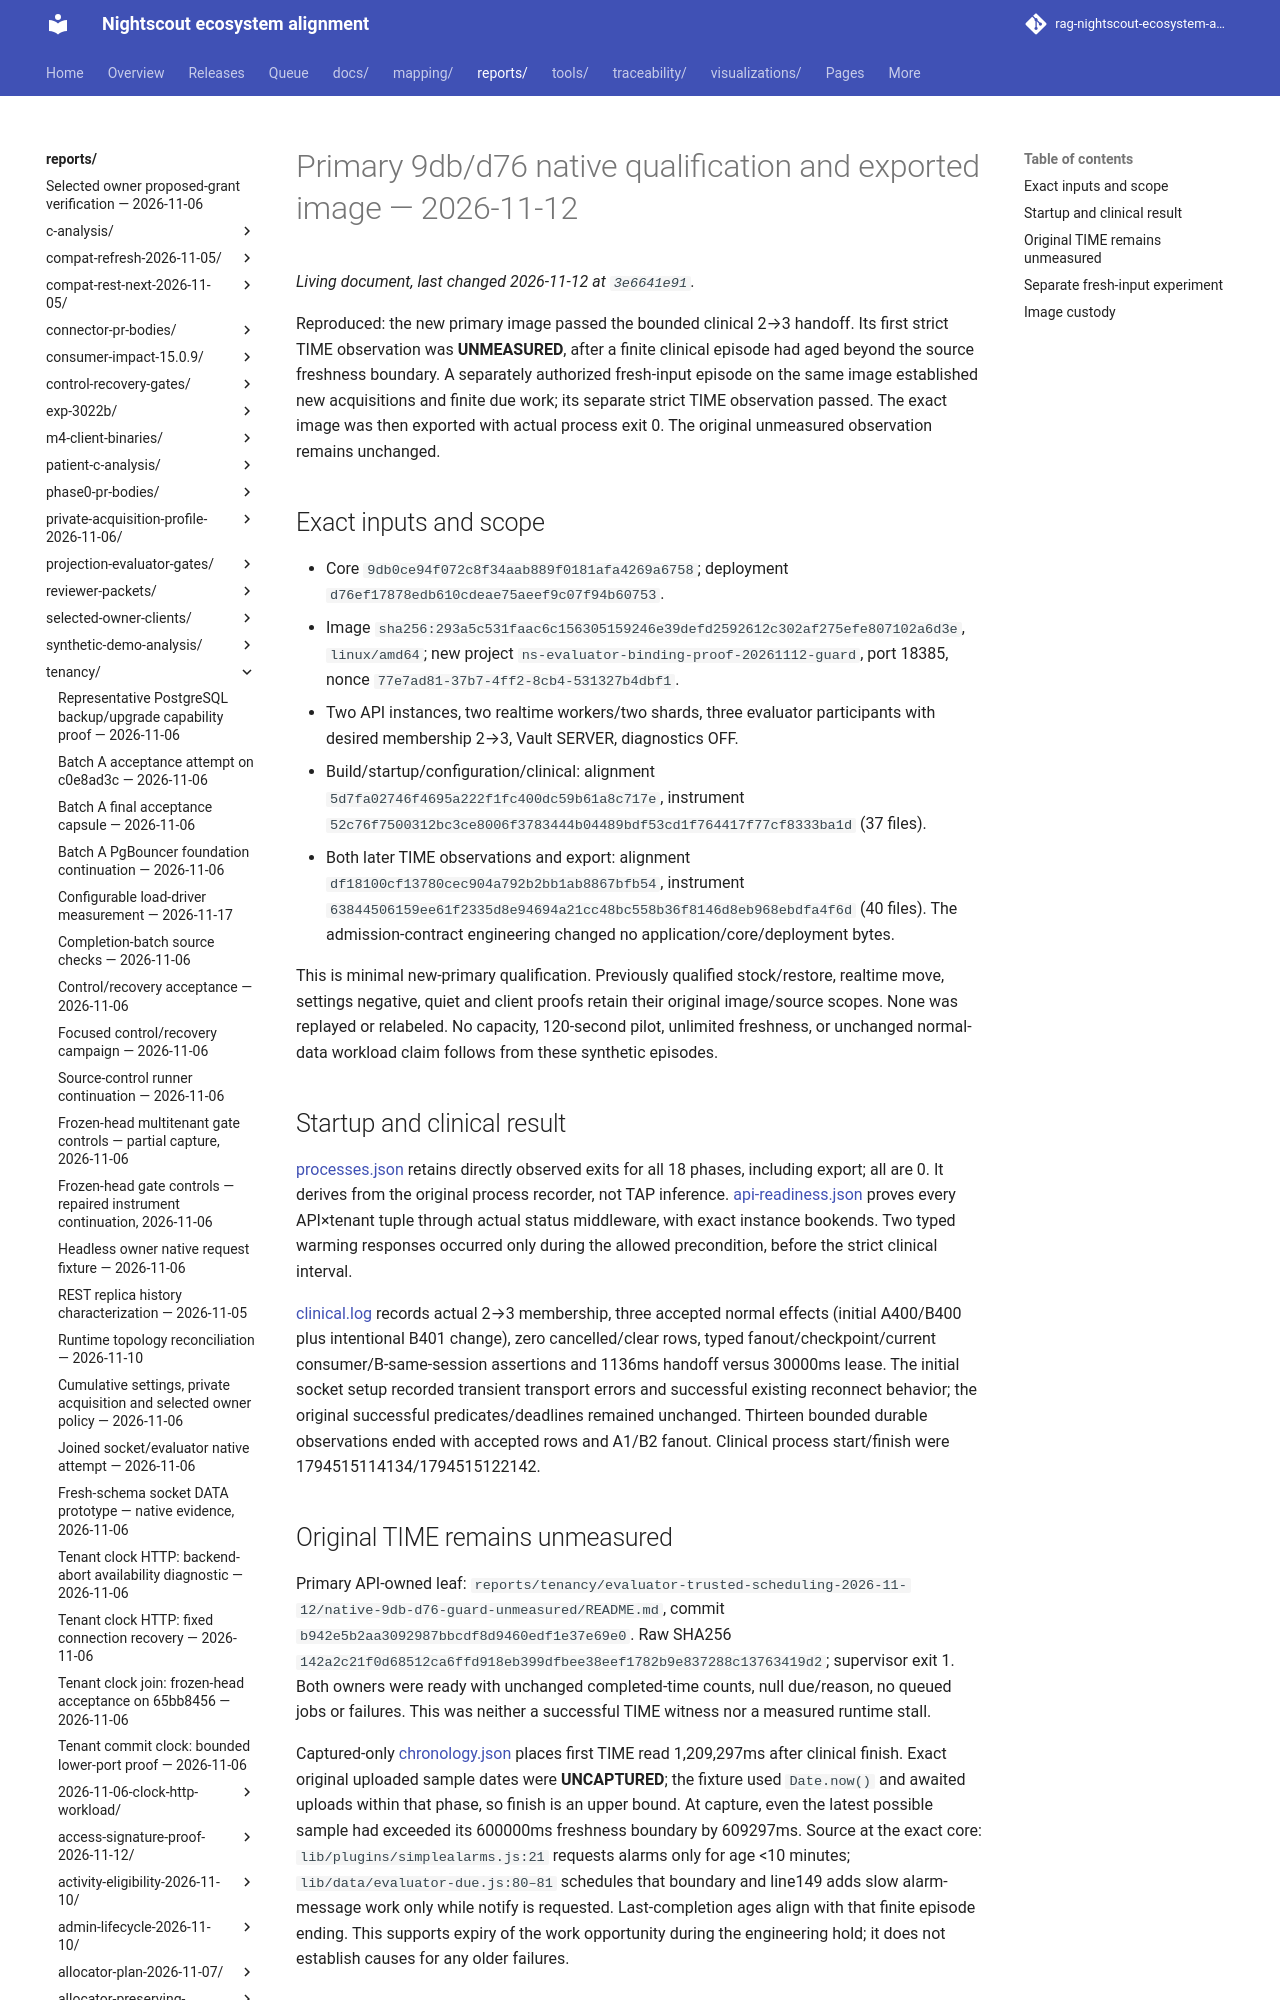

repository: bewest/rag-nightscout-ecosystem-alignment · page: reports/tenancy/m7-paired-qualification-2026-11-12/primary-9db-d76-guard/index.html · generator: mkdocs

# Primary 9db/d76 native qualification and exported image — 2026-11-12

Reproduced: the new primary image passed the bounded clinical 2→3 handoff. Its first strict TIME observation was **UNMEASURED**, after a finite clinical episode had aged beyond the source freshness boundary. A separately authorized fresh-input episode on the same image established new acquisitions and finite due work; its separate strict TIME observation passed. The exact image was then exported with actual process exit 0. The original unmeasured observation remains unchanged.

## Exact inputs and scope

- Core `9db0ce94f072c8f34aab889f0181afa4269a6758`; deployment `d76ef17878edb610cdeae75aeef9c07f94b60753`.
- Image `sha256:293a5c531faac6c156305159246e39defd2592612c302af275efe807102a6d3e`, `linux/amd64`; new project `ns-evaluator-binding-proof-20261112-guard`, port 18385, nonce `77e7ad81-37b7-4ff2-8cb4-531327b4dbf1`.
- Two API instances, two realtime workers/two shards, three evaluator participants with desired membership 2→3, Vault SERVER, diagnostics OFF.
- Build/startup/configuration/clinical: alignment `5d7fa02746f4695a222f1fc400dc59b61a8c717e`, instrument `52c76f7500312bc3ce8006f3783444b04489bdf53cd1f764417f77cf8333ba1d` (37 files).
- Both later TIME observations and export: alignment `df18100cf13780cec904a792b2bb1ab8867bfb54`, instrument `63844506159ee61f2335d8e94694a21cc48bc558b36f8146d8eb968ebdfa4f6d` (40 files). The admission-contract engineering changed no application/core/deployment bytes.

This is minimal new-primary qualification. Previously qualified stock/restore, realtime move, settings negative, quiet and client proofs retain their original image/source scopes. None was replayed or relabeled. No capacity, 120-second pilot, unlimited freshness, or unchanged normal-data workload claim follows from these synthetic episodes.
